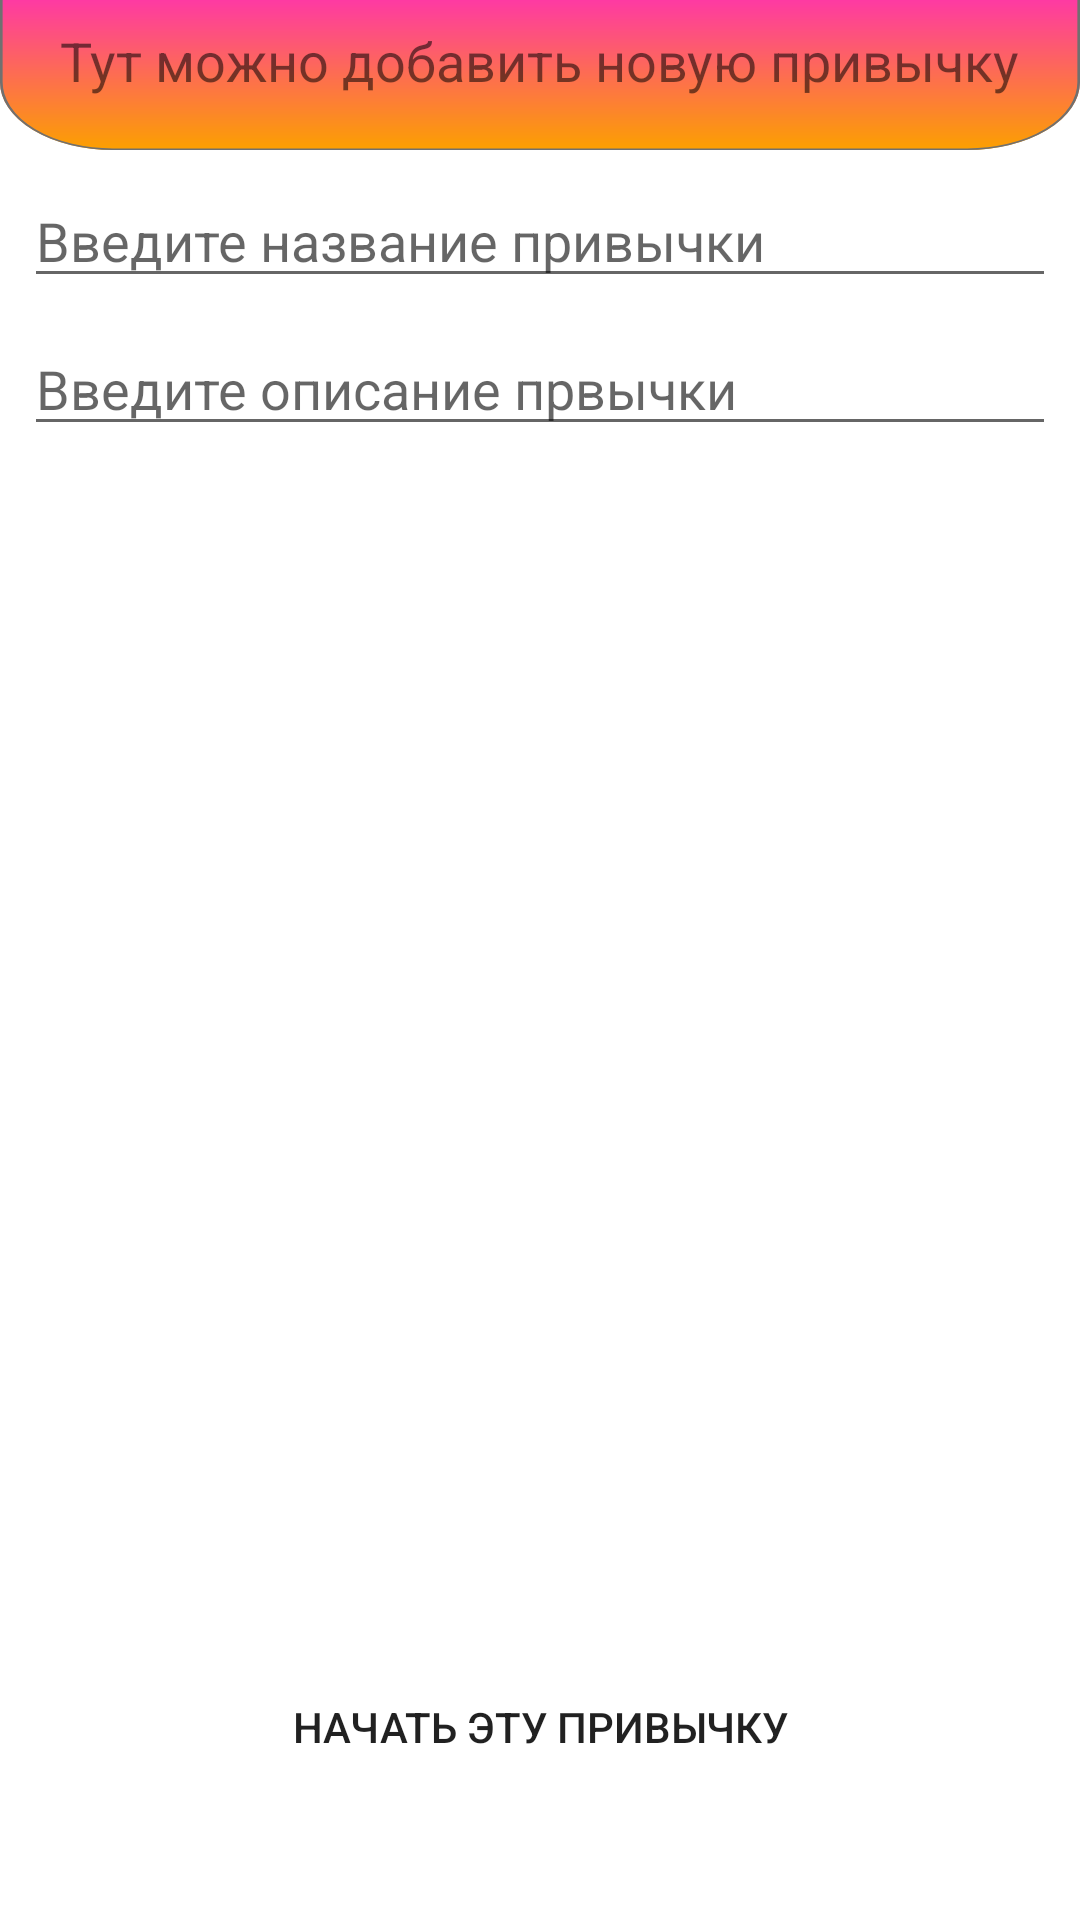

This screen was rendered from an Android layout file. Write that file and the resources it references.
<!-- AndroidManifest.xml: application theme Theme.GetBetterFragment -->
<!-- res/layout/fragment_add_habit.xml -->
<?xml version="1.0" encoding="utf-8"?>
<androidx.constraintlayout.widget.ConstraintLayout xmlns:android="http://schemas.android.com/apk/res/android"
    xmlns:app="http://schemas.android.com/apk/res-auto"
    xmlns:tools="http://schemas.android.com/tools"
    android:layout_width="match_parent"
    android:layout_height="match_parent">

    <View
        android:id="@+id/view"
        android:layout_width="0dp"
        android:layout_height="50dp"
        android:background="@drawable/ic_add_habit_background"
        app:layout_constraintEnd_toEndOf="parent"
        app:layout_constraintStart_toStartOf="parent"
        app:layout_constraintTop_toTopOf="parent" />

    <TextView
        android:id="@+id/textView3"
        android:layout_width="wrap_content"
        android:layout_height="wrap_content"
        android:layout_marginStart="8dp"
        android:layout_marginTop="8dp"
        android:layout_marginEnd="8dp"
        android:text="Тут можно добавить новую привычку"
        android:textSize="18sp"
        app:layout_constraintEnd_toEndOf="parent"
        app:layout_constraintStart_toStartOf="parent"
        app:layout_constraintTop_toTopOf="parent" />

    <EditText
        android:id="@+id/editTextTextPersonName"
        android:layout_width="0dp"
        android:layout_height="wrap_content"
        android:layout_marginStart="8dp"
        android:layout_marginTop="8dp"
        android:layout_marginEnd="8dp"
        android:ems="10"
        android:hint="Введите название привычки"
        android:inputType="textPersonName"
        app:layout_constraintEnd_toEndOf="parent"
        app:layout_constraintHorizontal_bias="1.0"
        app:layout_constraintStart_toStartOf="parent"
        app:layout_constraintTop_toBottomOf="@+id/view" />

    <EditText
        android:id="@+id/editTextTextPersonName2"
        android:layout_width="0dp"
        android:layout_height="wrap_content"
        android:layout_marginStart="8dp"
        android:layout_marginTop="8dp"
        android:layout_marginEnd="8dp"
        android:ems="10"
        android:hint="Введите описание првычки"
        android:inputType="textPersonName"
        app:layout_constraintEnd_toEndOf="parent"
        app:layout_constraintStart_toStartOf="parent"
        app:layout_constraintTop_toBottomOf="@+id/editTextTextPersonName" />

    <Button
        android:id="@+id/button"
        android:layout_width="0dp"
        android:layout_height="wrap_content"
        android:layout_marginStart="32dp"
        android:layout_marginEnd="32dp"
        android:layout_marginBottom="16dp"
        android:background="@drawable/round_border"
        android:text="Начать эту привычку"
        app:layout_constraintBottom_toBottomOf="parent"
        app:layout_constraintEnd_toEndOf="parent"
        app:layout_constraintStart_toStartOf="parent"
        app:layout_constraintTop_toTopOf="@+id/guideline3" />

    <androidx.constraintlayout.widget.Guideline
        android:id="@+id/guideline3"
        android:layout_width="0dp"
        android:layout_height="0dp"
        android:orientation="horizontal"
        app:layout_constraintGuide_begin="527dp" />

</androidx.constraintlayout.widget.ConstraintLayout>
<!-- resources referenced by this layout -->
<resources>
  <!-- drawable ic_add_habit_background (drawable) -->
  <vector xmlns:android="http://schemas.android.com/apk/res/android"
      xmlns:aapt="http://schemas.android.com/aapt"
      android:width="412dp"
      android:height="95dp"
      android:viewportWidth="412"
      android:viewportHeight="95">
    <group>
      <clip-path
          android:pathData="M0,0h412v95h-412z"/>
      <path
          android:pathData="M43,-54L369,-54A43,43 0,0 1,412 -11L412,52A43,43 0,0 1,369 95L43,95A43,43 0,0 1,0 52L0,-11A43,43 0,0 1,43 -54z"
          android:strokeWidth="1"
          android:strokeColor="#00000000">
        <aapt:attr name="android:fillColor">
          <gradient 
              android:startY="-54"
              android:startX="206"
              android:endY="95"
              android:endX="206"
              android:type="linear">
            <item android:offset="0" android:color="#FFFF00FF"/>
            <item android:offset="1" android:color="#FFFCA000"/>
          </gradient>
        </aapt:attr>
      </path>
      <path
          android:pathData="M43,-53.5L369,-53.5A42.5,42.5 0,0 1,411.5 -11L411.5,52A42.5,42.5 0,0 1,369 94.5L43,94.5A42.5,42.5 0,0 1,0.5 52L0.5,-11A42.5,42.5 0,0 1,43 -53.5z"
          android:strokeWidth="1"
          android:fillColor="#00000000"
          android:strokeColor="#707070"/>
    </group>
  </vector>
  <style name="Theme.GetBetterFragment" parent="Theme.MaterialComponents.DayNight.NoActionBar">
          
          <item name="colorPrimary">@color/purple_500</item>
          <item name="colorPrimaryVariant">@color/purple_700</item>
          <item name="colorOnPrimary">@color/white</item>
          
          <item name="colorSecondary">@color/teal_200</item>
          <item name="colorSecondaryVariant">@color/teal_700</item>
          <item name="colorOnSecondary">@color/black</item>
          
          <item name="android:statusBarColor" tools:targetApi="l">?attr/colorPrimaryVariant</item>
          
      </style>
  <!-- not gathered from this repository: default colours our renderer supplied (Android Studio template values) -->
  <color name="purple_500">#FF6200EE</color>
  <color name="purple_700">#FF3700B3</color>
  <color name="teal_200">#FF03DAC5</color>
  <color name="teal_700">#FF018786</color>
  <color name="black">#FF000000</color>
  <color name="white">#FFFFFFFF</color>
</resources>
